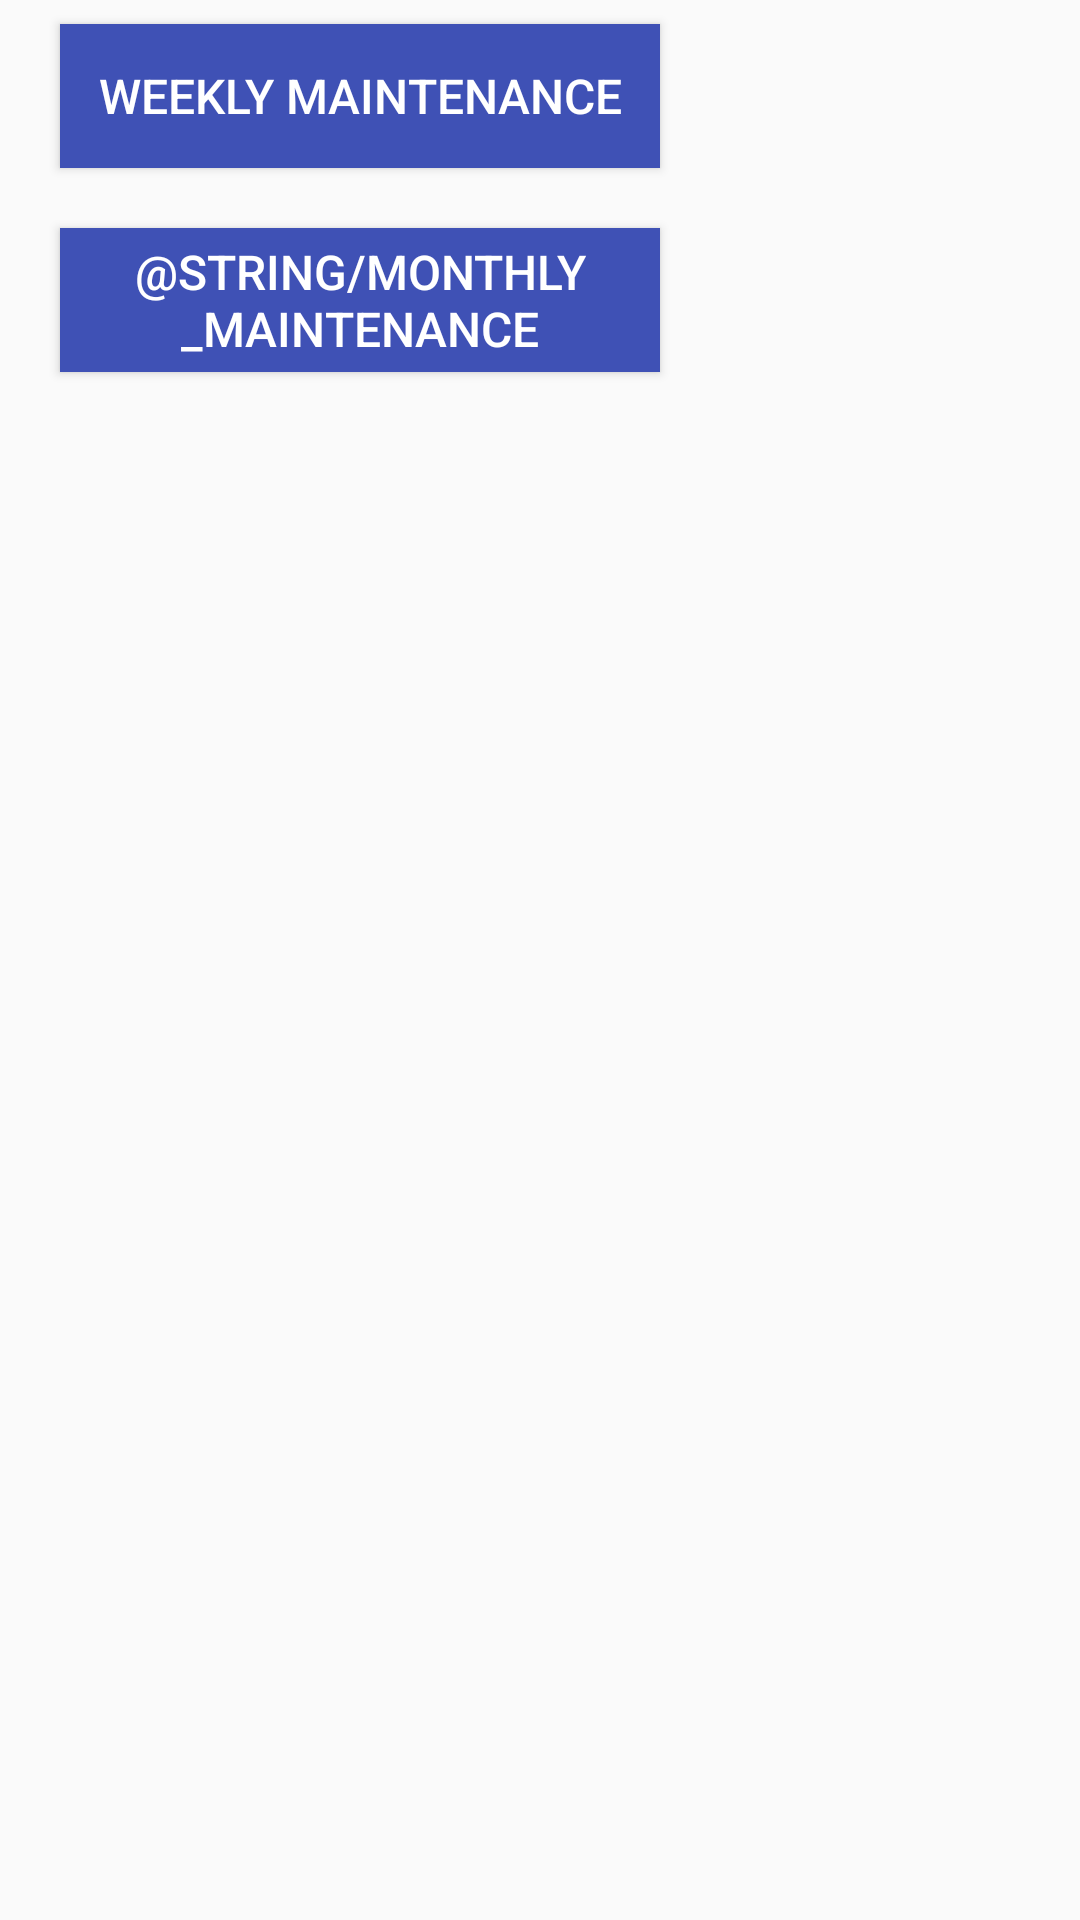

Android layout source for this screen:
<!-- AndroidManifest.xml: application theme AppTheme -->
<!-- res/layout/activity_maintenance_options.xml -->
<?xml version="1.0" encoding="utf-8"?>
<android.support.constraint.ConstraintLayout
    xmlns:android="http://schemas.android.com/apk/res/android"
    xmlns:app="http://schemas.android.com/apk/res-auto"
    xmlns:tools="http://schemas.android.com/tools"
    android:layout_width="match_parent"
    android:layout_height="match_parent"
    tools:context="com.example.erana.protectormaintenance.MaintenanceOptions">

    <Button
        android:id="@+id/weekly_button"
        android:layout_width="200dp"
        android:layout_height="wrap_content"
        android:layout_marginStart="20dp"
        android:layout_marginTop="8dp"
        android:background="@color/colorPrimary"
        android:text="@string/weekly_maintenance"
        android:textColor="@android:color/white"
        android:textSize="16sp"
        app:layout_constraintStart_toStartOf="parent"
        app:layout_constraintTop_toTopOf="parent"/>

    <Button
        android:id="@+id/monthly_button"
        android:layout_width="200dp"
        android:layout_height="wrap_content"
        android:layout_marginStart="20dp"
        android:layout_marginTop="20dp"
        android:background="@color/colorPrimary"
        android:text="@string/monthly_maintenance"
        android:textColor="@android:color/white"
        android:textSize="16sp"
        app:layout_constraintStart_toStartOf="parent"
        app:layout_constraintTop_toBottomOf="@+id/weekly_button"/>

</android.support.constraint.ConstraintLayout>
<!-- resources referenced by this layout -->
<resources>
  <color name="colorPrimary">#3F51B5</color>
  <string name="weekly_maintenance">Weekly maintenance</string>
  <style name="AppTheme" parent="Theme.AppCompat.Light">
          
          <item name="colorPrimary">@color/colorPrimary</item>
          <item name="colorPrimaryDark">@color/colorPrimaryDark</item>
          <item name="colorAccent">@color/colorAccent</item>
          <item name="android:statusBarColor">@android:color/background_dark</item>
  
          <item name="android:actionBarStyle">@style/AppTheme.ActionBar</item>
          <item name="android:actionMenuTextColor">@android:color/white</item>
      </style>
  <color name="colorPrimaryDark">#303F9F</color>
  <color name="colorAccent">#4caf50</color>
  <style name="AppTheme.ActionBar" parent="@android:style/Theme">
          <item name="android:background">@color/colorPrimary</item>
          <item name="android:titleTextStyle">@style/AppTheme.ActionBar.Text</item>
      </style>
  <style name="AppTheme.ActionBar.Text" parent="@android:style/TextAppearance">
          <item name="android:textColor">@android:color/white</item>
      </style>
</resources>
